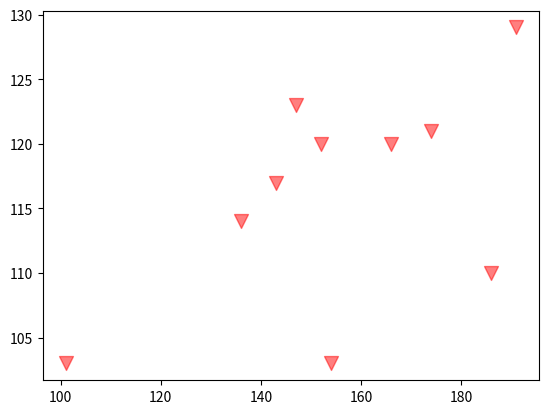

Write the Python code that produced this figure.
#散点图
import matplotlib.pyplot as plt  
import numpy as np  
# 产生100到200的10个随机整数
x = np.random.randint(100, 200, 10)  
y = np.random.randint(100, 130, 10)
# x指x轴 ，y指y轴  
# s设置显示的大小，指的是面积  ， c设置显示的颜色  
# marker设置显示的形状, "o"  是圆，"v"向下三角形，"v"向上三角形，所有的类型：http://matplotlib.org/api/markers_api.html?highlight=marker#module-matplotlib.markers
# alpha 设置点的透明度  
plt.scatter(x, y, s= 100, c= "r", marker= "v", alpha= 0.5) # 绘制图形 
plt.show() # 显示图形








